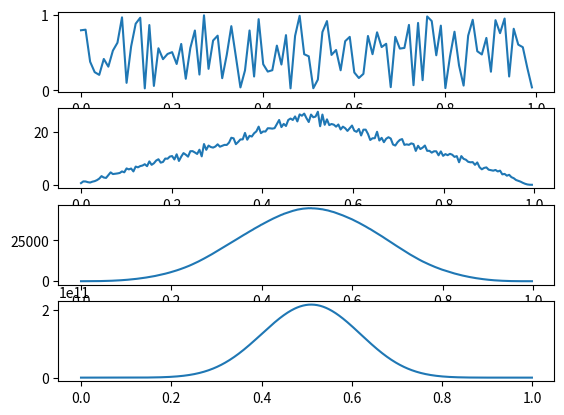

This figure's Python source:
# Ilie Dumitru

import numpy as np
import matplotlib.pyplot as plt

def main():
	x=np.random.random(100)
	fig, axs=plt.subplots(4)
	axs[0].plot(np.arange(x.shape[0])/x.shape[0], x)
	x=np.convolve(x, x)
	axs[1].plot(np.arange(x.shape[0])/x.shape[0], x)
	x=np.convolve(x, x)
	axs[2].plot(np.arange(x.shape[0])/x.shape[0], x)
	x=np.convolve(x, x)
	axs[3].plot(np.arange(x.shape[0])/x.shape[0], x)
	plt.savefig("Plot_ex_1.pdf")
	fig.clf()

	# Se observa ca ploturile "tind" spre o variabila aleatoare normala. Acest fapt este cunoscut drept
	# Teorema Limita Centrala.
	# Mai multe detalii: https://www.youtube.com/watch?v=zeJD6dqJ5lo&pp=ygUYM2IxYiBub3JtYWwgZGlzdHJpYnV0aW9u

if __name__=="__main__":
	main()
